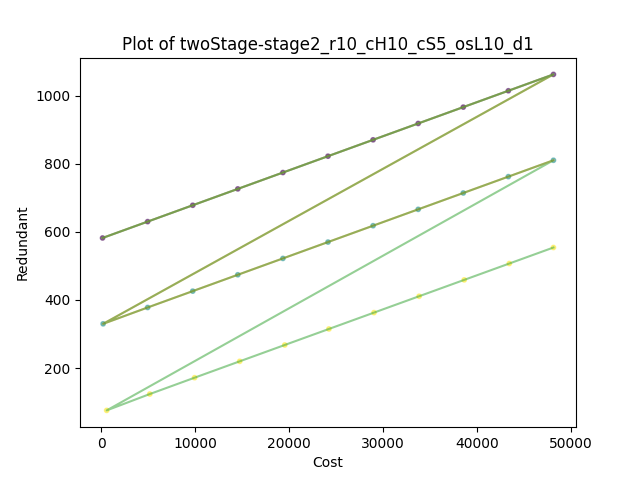

Values plotted in this chart, from the file beside it:
, Cost, Redundant, Time(sec), sample, scenario, z
0, 150.0, 582.0, 0.4428, 0.0, 0.0, 30.0
1, 4950, 630.0, 0.4428, 0.0, 0.0, 30.0
2, 9750, 678.0, 0.4428, 0.0, 0.0, 30.0
3, 14550, 726.0, 0.4428, 0.0, 0.0, 30.0
4, 19350, 774.0, 0.4428, 0.0, 0.0, 30.0
5, 24150, 822.0, 0.4428, 0.0, 0.0, 30.0
6, 28950, 870.0, 0.4428, 0.0, 0.0, 30.0
7, 33750, 918.0, 0.4428, 0.0, 0.0, 30.0
8, 38550, 966.0, 0.4428, 0.0, 0.0, 30.0
9, 43350, 1014, 0.4428, 0.0, 0.0, 30.0
10, 48150, 1062, 0.4428, 0.0, 0.0, 30.0
11, 210.0, 330.0, 0.4428, 0.0, 1.0, 42.0
12, 4950, 378.0, 0.4428, 0.0, 1.0, 30.0
13, 9750, 426.0, 0.4428, 0.0, 1.0, 30.0
14, 14550, 474.0, 0.4428, 0.0, 1.0, 30.0
15, 19350, 522.0, 0.4428, 0.0, 1.0, 30.0
16, 24150, 570.0, 0.4428, 0.0, 1.0, 30.0
17, 28950, 618.0, 0.4428, 0.0, 1.0, 30.0
18, 33750, 666.0, 0.4428, 0.0, 1.0, 30.0
19, 38550, 714.0, 0.4428, 0.0, 1.0, 30.0
20, 43350, 762.0, 0.4428, 0.0, 1.0, 30.0
21, 48150, 810.0, 0.4428, 0.0, 1.0, 30.0
22, 590.0, 76.0, 0.4428, 0.0, 2.0, 78.0
23, 5180, 124.0, 0.4428, 0.0, 2.0, 36.0
24, 9950, 172.0, 0.4428, 0.0, 2.0, 30.0
25, 14750, 220.0, 0.4428, 0.0, 2.0, 30.0
26, 19550, 268.0, 0.4428, 0.0, 2.0, 30.0
27, 24250, 315.0, 0.4428, 0.0, 2.0, 30.0
28, 29050, 363.0, 0.4428, 0.0, 2.0, 30.0
29, 33850, 411.0, 0.4428, 0.0, 2.0, 30.0
30, 38650, 459.0, 0.4428, 0.0, 2.0, 30.0
31, 43450, 507.0, 0.4428, 0.0, 2.0, 30.0
32, 48150, 554.0, 0.4428, 0.0, 2.0, 30.0
